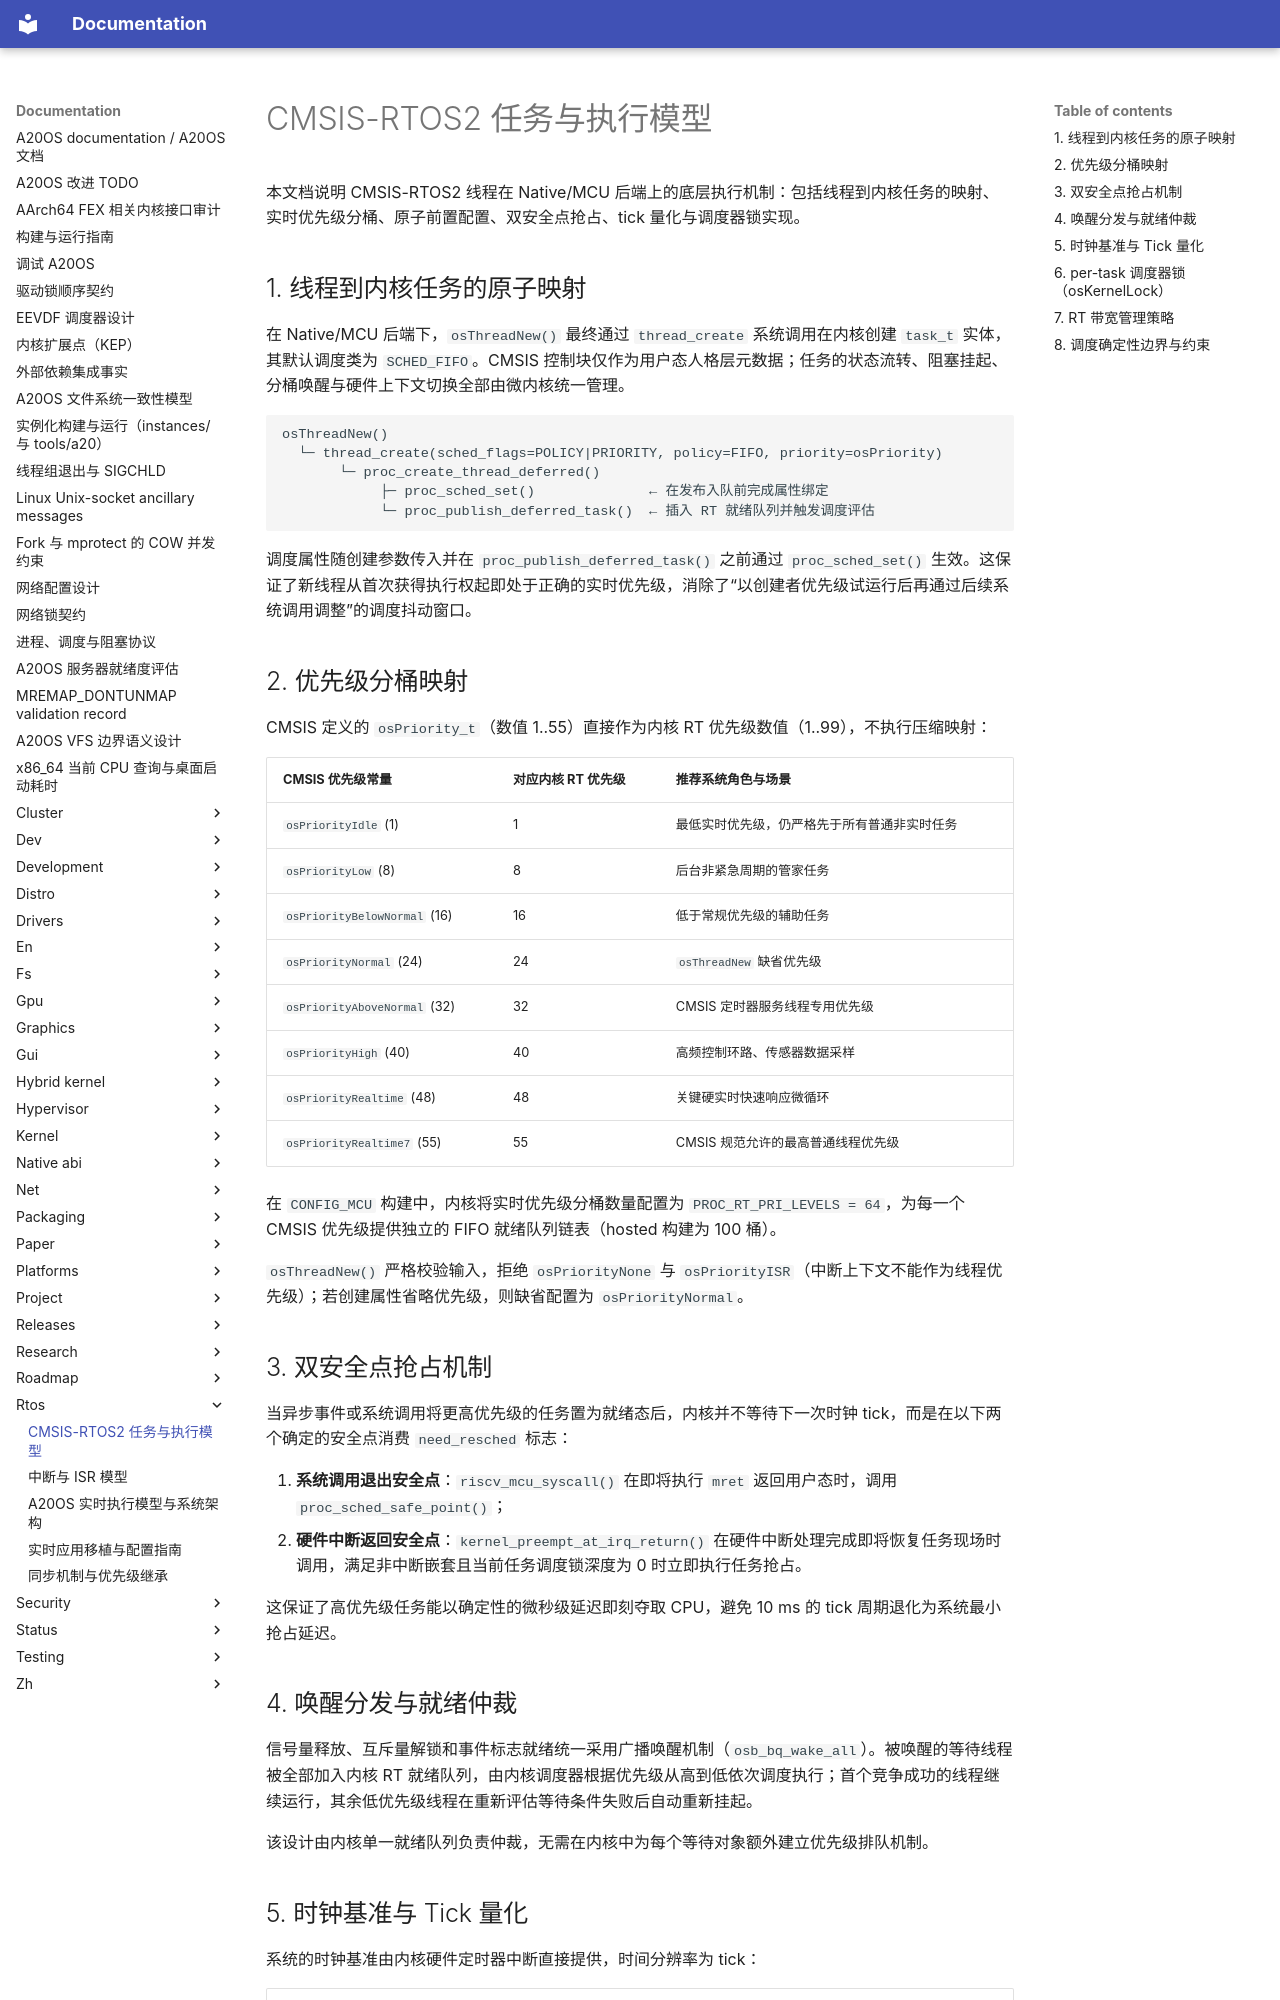

repository: fQwQf/A20OS · page: rtos/execution-model/index.html · generator: mkdocs

# CMSIS-RTOS2 任务与执行模型

本文档说明 CMSIS-RTOS2 线程在 Native/MCU 后端上的底层执行机制：包括线程到内核任务的映射、实时优先级分桶、原子前置配置、双安全点抢占、tick 量化与调度器锁实现。

## 1. 线程到内核任务的原子映射

在 Native/MCU 后端下，`osThreadNew()` 最终通过 `thread_create` 系统调用在内核创建 `task_t` 实体，其默认调度类为 `SCHED_FIFO`。CMSIS 控制块仅作为用户态人格层元数据；任务的状态流转、阻塞挂起、分桶唤醒与硬件上下文切换全部由微内核统一管理。

```text
osThreadNew()
  └─ thread_create(sched_flags=POLICY|PRIORITY, policy=FIFO, priority=osPriority)
       └─ proc_create_thread_deferred()
            ├─ proc_sched_set()              ← 在发布入队前完成属性绑定
            └─ proc_publish_deferred_task()  ← 插入 RT 就绪队列并触发调度评估
```

调度属性随创建参数传入并在 `proc_publish_deferred_task()` 之前通过 `proc_sched_set()` 生效。这保证了新线程从首次获得执行权起即处于正确的实时优先级，消除了“以创建者优先级试运行后再通过后续系统调用调整”的调度抖动窗口。

## 2. 优先级分桶映射

CMSIS 定义的 `osPriority_t`（数值 1..55）直接作为内核 RT 优先级数值（1..99），不执行压缩映射：

| CMSIS 优先级常量 | 对应内核 RT 优先级 | 推荐系统角色与场景 |
|---|---|---|
| `osPriorityIdle` (1) | 1 | 最低实时优先级，仍严格先于所有普通非实时任务 |
| `osPriorityLow` (8) | 8 | 后台非紧急周期的管家任务 |
| `osPriorityBelowNormal` (16) | 16 | 低于常规优先级的辅助任务 |
| `osPriorityNormal` (24) | 24 | `osThreadNew` 缺省优先级 |
| `osPriorityAboveNormal` (32) | 32 | CMSIS 定时器服务线程专用优先级 |
| `osPriorityHigh` (40) | 40 | 高频控制环路、传感器数据采样 |
| `osPriorityRealtime` (48) | 48 | 关键硬实时快速响应微循环 |
| `osPriorityRealtime7` (55) | 55 | CMSIS 规范允许的最高普通线程优先级 |

在 `CONFIG_MCU` 构建中，内核将实时优先级分桶数量配置为 `PROC_RT_PRI_LEVELS = 64`，为每一个 CMSIS 优先级提供独立的 FIFO 就绪队列链表（hosted 构建为 100 桶）。

`osThreadNew()` 严格校验输入，拒绝 `osPriorityNone` 与 `osPriorityISR`（中断上下文不能作为线程优先级）；若创建属性省略优先级，则缺省配置为 `osPriorityNormal`。

## 3. 双安全点抢占机制

当异步事件或系统调用将更高优先级的任务置为就绪态后，内核并不等待下一次时钟 tick，而是在以下两个确定的安全点消费 `need_resched` 标志：

1. **系统调用退出安全点**：`riscv_mcu_syscall()` 在即将执行 `mret` 返回用户态时，调用 `proc_sched_safe_point()`；
2. **硬件中断返回安全点**：`kernel_preempt_at_irq_return()` 在硬件中断处理完成即将恢复任务现场时调用，满足非中断嵌套且当前任务调度锁深度为 0 时立即执行任务抢占。

这保证了高优先级任务能以确定性的微秒级延迟即刻夺取 CPU，避免 10 ms 的 tick 周期退化为系统最小抢占延迟。

## 4. 唤醒分发与就绪仲裁

信号量释放、互斥量解锁和事件标志就绪统一采用广播唤醒机制（`osb_bq_wake_all`）。被唤醒的等待线程被全部加入内核 RT 就绪队列，由内核调度器根据优先级从高到低依次调度执行；首个竞争成功的线程继续运行，其余低优先级线程在重新评估等待条件失败后自动重新挂起。

该设计由内核单一就绪队列负责仲裁，无需在内核中为每个等待对象额外建立优先级排队机制。
